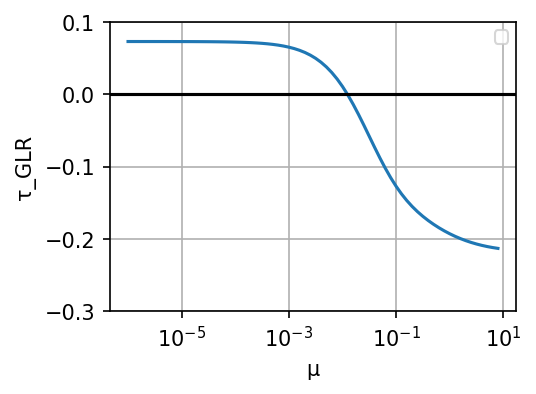

Values plotted in this chart, from the file beside it:
# Vertices, μ, τ_GLR
367, 1e-06, 0.07314
367, 1.2589254e-06, 0.07314
367, 1.5848932e-06, 0.07314
367, 1.9952622e-06, 0.07313
367, 2.5118864e-06, 0.07313
367, 3.1622776e-06, 0.07312
367, 3.9810716e-06, 0.07312
367, 5.0118724e-06, 0.07311
367, 6.3095736e-06, 0.0731
367, 7.943282e-06, 0.07308
367, 1e-05, 0.07307
367, 1.2589254e-05, 0.07305
367, 1.5848931e-05, 0.07302
367, 1.9952624e-05, 0.07299
367, 2.5118865e-05, 0.07295
367, 3.1622778e-05, 0.07289
367, 3.981072e-05, 0.07283
367, 5.0118724e-05, 0.07275
367, 6.309574e-05, 0.07264
367, 7.943282e-05, 0.07251
367, 1e-04, 0.07235
367, 0.0001259, 0.07214
367, 0.0001585, 0.07188
367, 0.0001995, 0.07155
367, 0.0002512, 0.07114
367, 0.0003162, 0.07062
367, 0.0003981, 0.06998
367, 0.0005012, 0.06917
367, 0.000631, 0.06816
367, 0.0007943, 0.0669
367, 0.001, 0.06532
367, 0.001259, 0.06337
367, 0.001585, 0.06095
367, 0.001995, 0.05796
367, 0.002512, 0.0543
367, 0.003162, 0.04983
367, 0.003981, 0.04443
367, 0.005012, 0.03794
367, 0.00631, 0.03026
367, 0.007943, 0.02126
367, 0.01, 0.01088
367, 0.01259, -0.000854
367, 0.01585, -0.01387
367, 0.01995, -0.02797
367, 0.02512, -0.04287
367, 0.03162, -0.05819
367, 0.03981, -0.07351
367, 0.05012, -0.08841
367, 0.0631, -0.1025
367, 0.07943, -0.1155
367, 0.1, -0.1273
367, 0.1259, -0.1378
367, 0.1585, -0.1471
367, 0.1995, -0.1553
367, 0.2512, -0.1626
367, 0.3162, -0.169
367, 0.3981, -0.1748
367, 0.5012, -0.1801
367, 0.631, -0.1849
367, 0.7943, -0.1892
... 10 more rows
